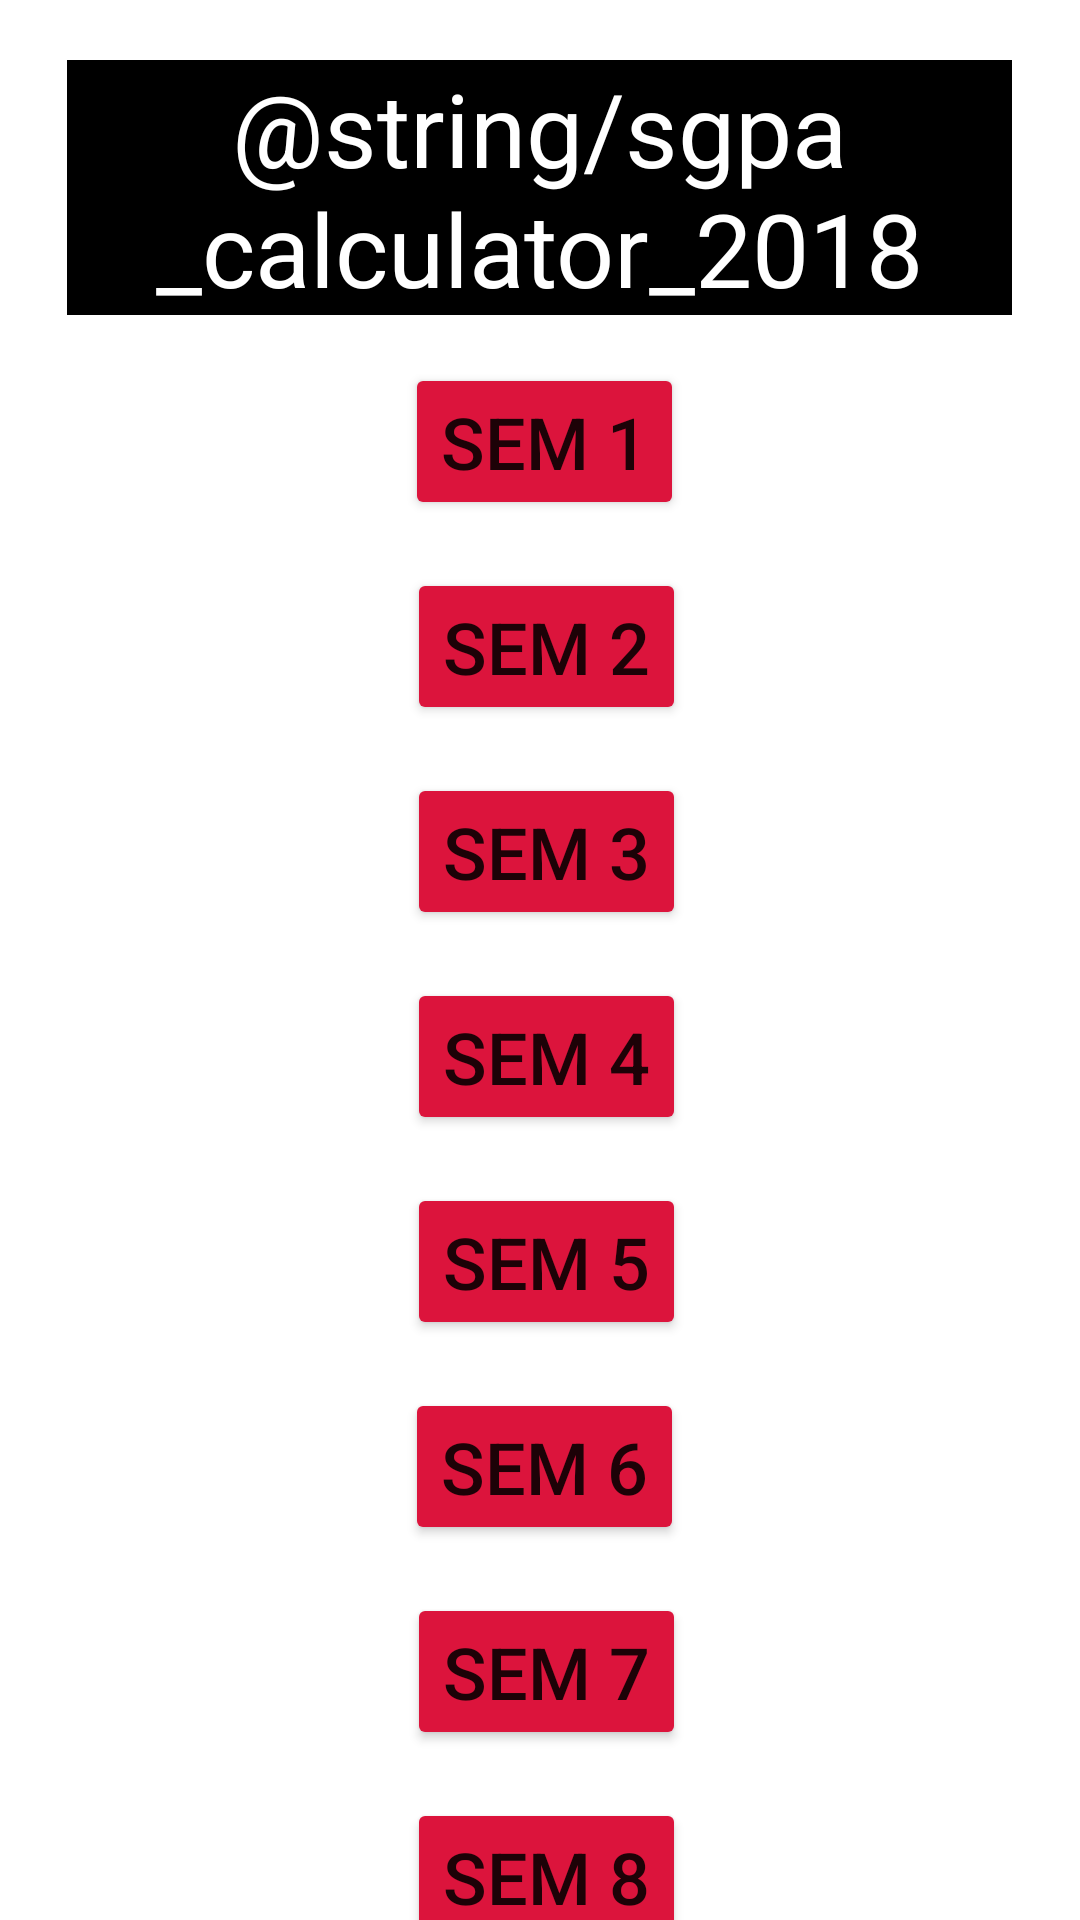

Write the Android layout XML for this screen, with the resource values it uses.
<!-- AndroidManifest.xml: application theme Theme.GPACalc -->
<!-- res/layout/activity_sgpa.xml -->
<?xml version="1.0" encoding="utf-8"?>
<androidx.constraintlayout.widget.ConstraintLayout xmlns:android="http://schemas.android.com/apk/res/android"
    xmlns:app="http://schemas.android.com/apk/res-auto"
    xmlns:tools="http://schemas.android.com/tools"
    android:layout_width="match_parent"
    android:layout_height="match_parent"
    tools:context=".SGPA_Activity">

    <TextView
        android:id="@+id/cgpa_header"
        android:layout_width="315dp"
        android:layout_height="85dp"
        android:background="@color/black"
        android:text="@string/sgpa_calculator_2018_scheme"
        android:textAlignment="center"
        android:textColor="@color/white"
        android:textSize="34sp"
        app:layout_constraintBottom_toBottomOf="parent"
        app:layout_constraintEnd_toEndOf="parent"
        app:layout_constraintHorizontal_bias="0.496"
        app:layout_constraintStart_toStartOf="parent"
        app:layout_constraintTop_toTopOf="parent"
        app:layout_constraintVertical_bias="0.036" />

    <Button
        android:id="@+id/to_sem1"
        android:layout_width="wrap_content"
        android:layout_height="wrap_content"
        android:layout_marginTop="16dp"
        android:backgroundTint="#DC143C"
        android:text="@string/sem_1"
        android:textSize="24sp"
        app:layout_constraintEnd_toEndOf="parent"
        app:layout_constraintHorizontal_bias="0.505"
        app:layout_constraintStart_toStartOf="parent"
        app:layout_constraintTop_toBottomOf="@+id/cgpa_header" />

    <Button
        android:id="@+id/to_sem2"
        android:layout_width="wrap_content"
        android:layout_height="wrap_content"
        android:layout_marginTop="16dp"
        android:backgroundTint="#DC143C"
        android:text="@string/sem_2"
        android:textSize="24sp"
        app:layout_constraintEnd_toEndOf="parent"
        app:layout_constraintHorizontal_bias="0.508"
        app:layout_constraintStart_toStartOf="parent"
        app:layout_constraintTop_toBottomOf="@+id/to_sem1" />

    <Button
        android:id="@+id/to_sem8"
        android:layout_width="wrap_content"
        android:layout_height="wrap_content"
        android:layout_marginTop="16dp"
        android:backgroundTint="#DC143C"
        android:text="@string/sem_8"
        android:textSize="24sp"
        app:layout_constraintBottom_toBottomOf="parent"
        app:layout_constraintEnd_toEndOf="parent"
        app:layout_constraintHorizontal_bias="0.508"
        app:layout_constraintStart_toStartOf="parent"
        app:layout_constraintTop_toBottomOf="@+id/to_sem7"
        app:layout_constraintVertical_bias="0.01" />

    <Button
        android:id="@+id/to_sem6"
        android:layout_width="wrap_content"
        android:layout_height="wrap_content"
        android:layout_marginTop="16dp"
        android:backgroundTint="#DC143C"
        android:text="@string/sem_6"
        android:textSize="24sp"
        app:layout_constraintEnd_toEndOf="parent"
        app:layout_constraintHorizontal_bias="0.505"
        app:layout_constraintStart_toStartOf="parent"
        app:layout_constraintTop_toBottomOf="@+id/to_sem5" />

    <Button
        android:id="@+id/to_sem7"
        android:layout_width="wrap_content"
        android:layout_height="wrap_content"
        android:layout_marginTop="16dp"
        android:backgroundTint="#DC143C"
        android:text="@string/sem_7"
        android:textSize="24sp"
        app:layout_constraintEnd_toEndOf="parent"
        app:layout_constraintHorizontal_bias="0.508"
        app:layout_constraintStart_toStartOf="parent"
        app:layout_constraintTop_toBottomOf="@+id/to_sem6" />

    <Button
        android:id="@+id/to_sem5"
        android:layout_width="wrap_content"
        android:layout_height="wrap_content"
        android:layout_marginTop="16dp"
        android:text="@string/sem_5"
        android:textSize="24sp"
        app:layout_constraintEnd_toEndOf="parent"
        app:layout_constraintHorizontal_bias="0.508"
        app:layout_constraintStart_toStartOf="parent"
        app:layout_constraintTop_toBottomOf="@+id/to_sem4"
        android:backgroundTint="#DC143C" />

    <Button
        android:id="@+id/to_sem4"
        android:layout_width="wrap_content"
        android:layout_height="wrap_content"
        android:layout_marginTop="16dp"
        android:backgroundTint="#DC143C"
        android:text="@string/sem_4"
        android:textSize="24sp"
        app:layout_constraintEnd_toEndOf="parent"
        app:layout_constraintHorizontal_bias="0.508"
        app:layout_constraintStart_toStartOf="parent"
        app:layout_constraintTop_toBottomOf="@+id/to_sem3" />

    <Button
        android:id="@+id/to_sem3"
        android:layout_width="wrap_content"
        android:layout_height="wrap_content"
        android:layout_marginTop="16dp"
        android:backgroundTint="#DC143C"
        android:text="@string/sem_3"
        android:textSize="24sp"
        app:layout_constraintEnd_toEndOf="parent"
        app:layout_constraintHorizontal_bias="0.508"
        app:layout_constraintStart_toStartOf="parent"
        app:layout_constraintTop_toBottomOf="@+id/to_sem2" />

</androidx.constraintlayout.widget.ConstraintLayout>
<!-- resources referenced by this layout -->
<resources>
  <color name="black">#FF000000</color>
  <color name="white">#FFFFFFFF</color>
  <string name="sem_1">Sem 1</string>
  <string name="sem_2">Sem 2</string>
  <string name="sem_3">Sem 3</string>
  <string name="sem_4">Sem 4</string>
  <string name="sem_5">Sem 5</string>
  <string name="sem_6">Sem 6</string>
  <string name="sem_7">Sem 7</string>
  <string name="sem_8">Sem 8</string>
  <style name="Theme.GPACalc" parent="Theme.MaterialComponents.DayNight.DarkActionBar">
          
          <item name="colorPrimary">@color/purple_500</item>
          <item name="colorPrimaryVariant">@color/purple_700</item>
          <item name="colorOnPrimary">@color/white</item>
          
          <item name="colorSecondary">@color/teal_200</item>
          <item name="colorSecondaryVariant">@color/teal_700</item>
          <item name="colorOnSecondary">@color/black</item>
          
          <item name="android:statusBarColor" tools:targetApi="l">?attr/colorPrimaryVariant</item>
          
      </style>
  <color name="purple_500">#FF6200EE</color>
  <color name="purple_700">#FF3700B3</color>
  <color name="teal_200">#FF03DAC5</color>
  <color name="teal_700">#FF018786</color>
</resources>
